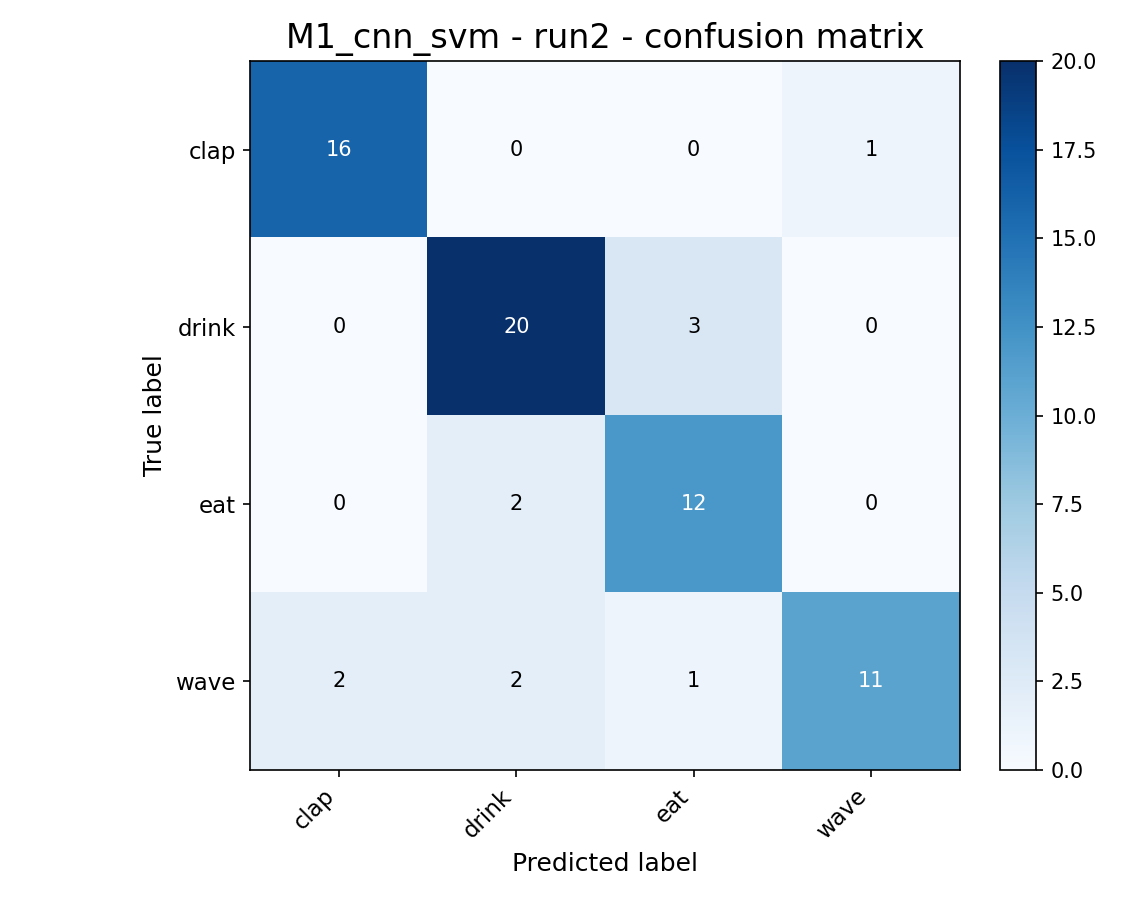

Values plotted in this chart, from the file beside it:
, clap, drink, eat, wave
clap, 16, 0, 0, 1
drink, 0, 20, 3, 0
eat, 0, 2, 12, 0
wave, 2, 2, 1, 11
